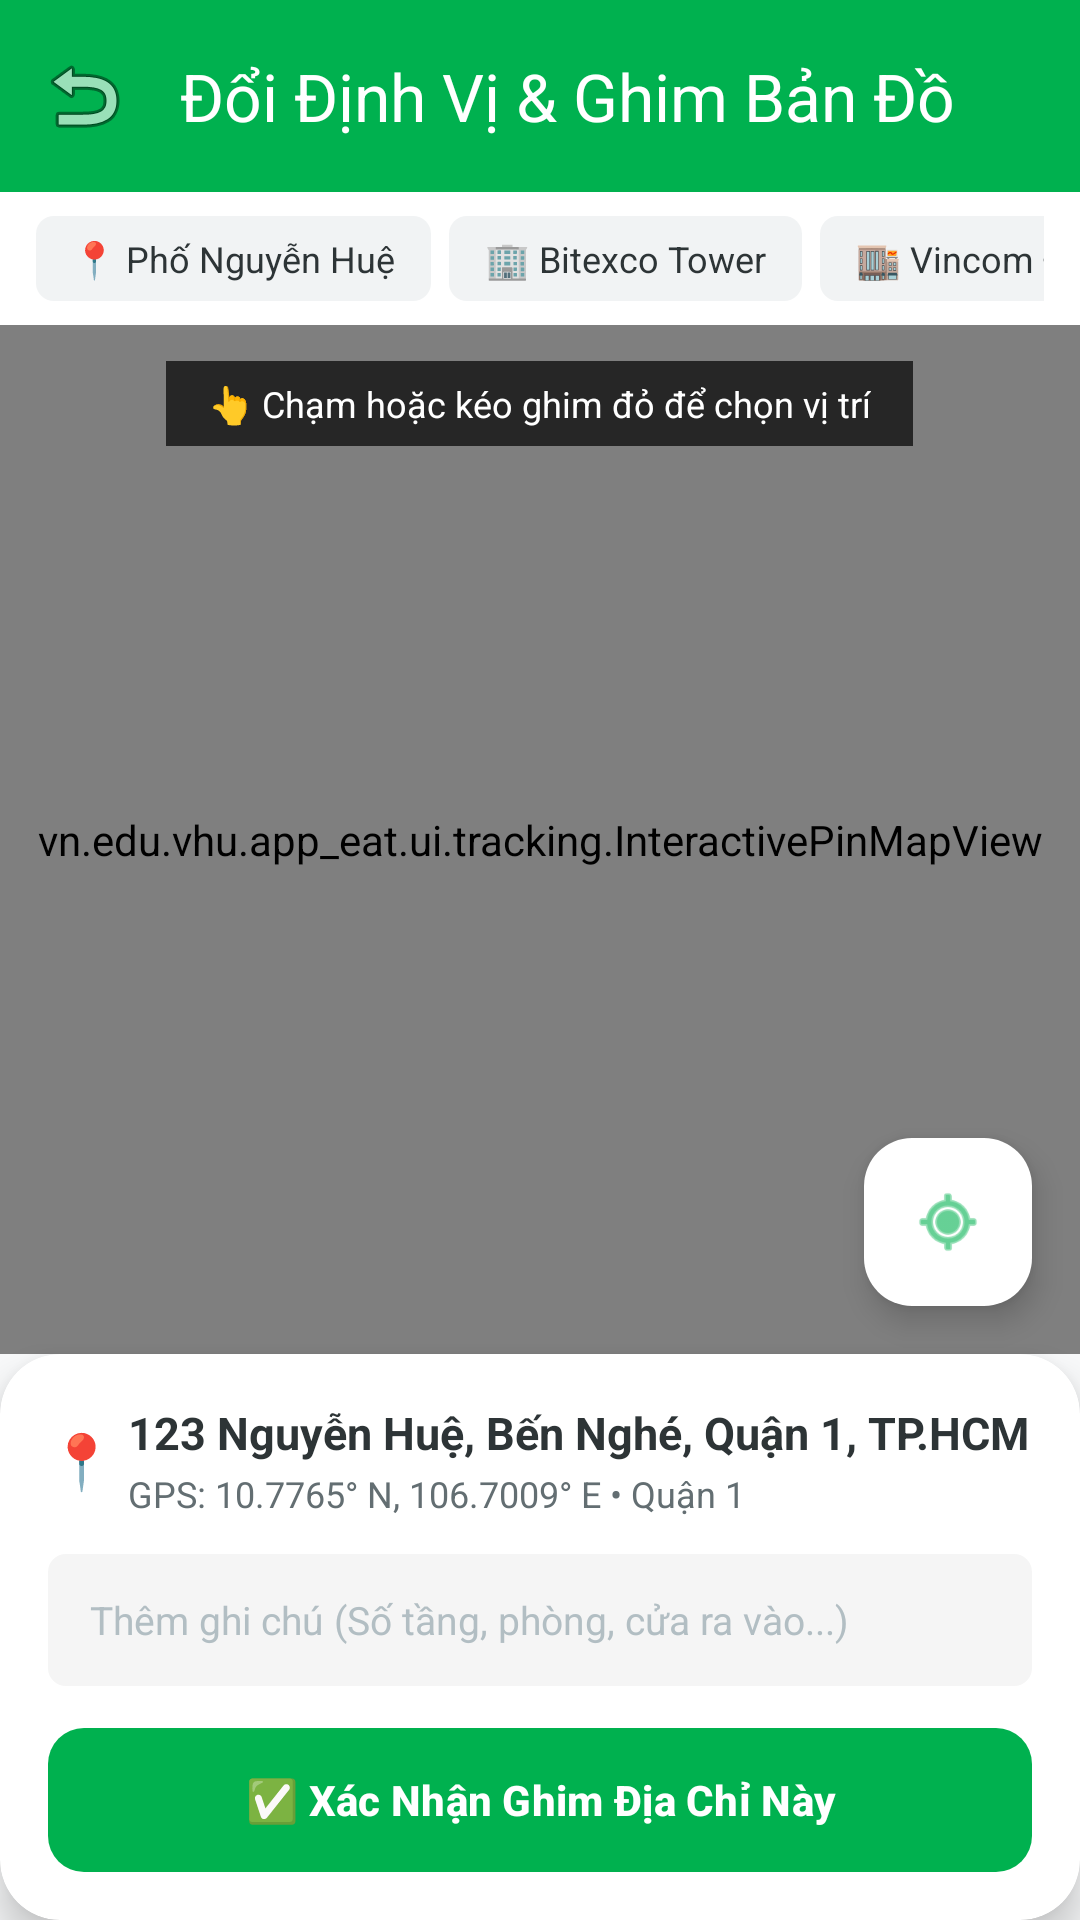

Write the Android layout XML for this screen, with the resource values it uses.
<!-- AndroidManifest.xml: application theme Theme.Appeat -->
<!-- res/layout/activity_location_picker.xml -->
<?xml version="1.0" encoding="utf-8"?>
<LinearLayout xmlns:android="http://schemas.android.com/apk/res/android"
    xmlns:app="http://schemas.android.com/apk/res-auto"
    android:layout_width="match_parent"
    android:layout_height="match_parent"
    android:orientation="vertical"
    android:background="@color/background_light">

    
    <com.google.android.material.appbar.AppBarLayout
        android:layout_width="match_parent"
        android:layout_height="wrap_content">
        <androidx.appcompat.widget.Toolbar
            android:id="@+id/toolbarLocationPicker"
            android:layout_width="match_parent"
            android:layout_height="?attr/actionBarSize"
            android:background="@color/mamzi_green"
            app:title="Đổi Định Vị &amp; Ghim Bản Đồ"
            app:titleTextColor="@color/white"
            app:navigationIcon="@android:drawable/ic_menu_revert" />
    </com.google.android.material.appbar.AppBarLayout>

    
    <HorizontalScrollView
        android:layout_width="match_parent"
        android:layout_height="wrap_content"
        android:scrollbars="none"
        android:background="@color/white"
        android:paddingHorizontal="12dp"
        android:paddingVertical="8dp">

        <LinearLayout
            android:layout_width="wrap_content"
            android:layout_height="wrap_content"
            android:orientation="horizontal">

            <TextView
                android:id="@+id/chipPresetNguyenHue"
                android:layout_width="wrap_content"
                android:layout_height="wrap_content"
                android:text="📍 Phố Nguyễn Huệ"
                android:textSize="12sp"
                android:textColor="@color/text_primary"
                android:background="@drawable/bg_badge_discount"
                android:backgroundTint="#F1F3F4"
                android:paddingHorizontal="12dp"
                android:paddingVertical="6dp"
                android:clickable="true"
                android:focusable="true"
                android:layout_marginEnd="6dp" />

            <TextView
                android:id="@+id/chipPresetBitexco"
                android:layout_width="wrap_content"
                android:layout_height="wrap_content"
                android:text="🏢 Bitexco Tower"
                android:textSize="12sp"
                android:textColor="@color/text_primary"
                android:background="@drawable/bg_badge_discount"
                android:backgroundTint="#F1F3F4"
                android:paddingHorizontal="12dp"
                android:paddingVertical="6dp"
                android:clickable="true"
                android:focusable="true"
                android:layout_marginEnd="6dp" />

            <TextView
                android:id="@+id/chipPresetVincom"
                android:layout_width="wrap_content"
                android:layout_height="wrap_content"
                android:text="🏬 Vincom Đồng Khởi"
                android:textSize="12sp"
                android:textColor="@color/text_primary"
                android:background="@drawable/bg_badge_discount"
                android:backgroundTint="#F1F3F4"
                android:paddingHorizontal="12dp"
                android:paddingVertical="6dp"
                android:clickable="true"
                android:focusable="true"
                android:layout_marginEnd="6dp" />

            <TextView
                android:id="@+id/chipPresetBenThanh"
                android:layout_width="wrap_content"
                android:layout_height="wrap_content"
                android:text="🛒 Chợ Bến Thành"
                android:textSize="12sp"
                android:textColor="@color/text_primary"
                android:background="@drawable/bg_badge_discount"
                android:backgroundTint="#F1F3F4"
                android:paddingHorizontal="12dp"
                android:paddingVertical="6dp"
                android:clickable="true"
                android:focusable="true"
                android:layout_marginEnd="6dp" />

            <TextView
                android:id="@+id/chipPresetPark"
                android:layout_width="wrap_content"
                android:layout_height="wrap_content"
                android:text="🌿 Công viên 23/9"
                android:textSize="12sp"
                android:textColor="@color/text_primary"
                android:background="@drawable/bg_badge_discount"
                android:backgroundTint="#F1F3F4"
                android:paddingHorizontal="12dp"
                android:paddingVertical="6dp"
                android:clickable="true"
                android:focusable="true" />

        </LinearLayout>
    </HorizontalScrollView>

    
    <RelativeLayout
        android:layout_width="match_parent"
        android:layout_height="0dp"
        android:layout_weight="1">

        <vn.edu.vhu.app_eat.ui.tracking.InteractivePinMapView
            android:id="@+id/interactiveMapView"
            android:layout_width="match_parent"
            android:layout_height="match_parent" />

        
        <TextView
            android:layout_width="wrap_content"
            android:layout_height="wrap_content"
            android:layout_alignParentTop="true"
            android:layout_centerHorizontal="true"
            android:layout_marginTop="12dp"
            android:text="👆 Chạm hoặc kéo ghim đỏ để chọn vị trí"
            android:textSize="12sp"
            android:textColor="@color/white"
            android:background="@color/black"
            android:backgroundTint="#B3000000"
            android:paddingHorizontal="14dp"
            android:paddingVertical="6dp" />

        
        <com.google.android.material.floatingactionbutton.FloatingActionButton
            android:id="@+id/fabMyLocation"
            android:layout_width="wrap_content"
            android:layout_height="wrap_content"
            android:layout_alignParentEnd="true"
            android:layout_alignParentBottom="true"
            android:layout_margin="16dp"
            app:fabSize="mini"
            app:backgroundTint="@color/white"
            app:tint="@color/mamzi_green"
            android:src="@android:drawable/ic_menu_mylocation"
            android:contentDescription="My Location" />

    </RelativeLayout>

    
    <com.google.android.material.card.MaterialCardView
        android:layout_width="match_parent"
        android:layout_height="wrap_content"
        app:cardCornerRadius="20dp"
        app:cardElevation="8dp"
        app:cardBackgroundColor="@color/white"
        app:strokeWidth="0dp">

        <LinearLayout
            android:layout_width="match_parent"
            android:layout_height="wrap_content"
            android:orientation="vertical"
            android:padding="16dp">

            <LinearLayout
                android:layout_width="match_parent"
                android:layout_height="wrap_content"
                android:orientation="horizontal"
                android:gravity="center_vertical">

                <TextView
                    android:layout_width="wrap_content"
                    android:layout_height="wrap_content"
                    android:text="📍 "
                    android:textSize="18sp" />

                <LinearLayout
                    android:layout_width="0dp"
                    android:layout_height="wrap_content"
                    android:layout_weight="1"
                    android:orientation="vertical">

                    <TextView
                        android:id="@+id/tvPinnedAddressTitle"
                        android:layout_width="wrap_content"
                        android:layout_height="wrap_content"
                        android:text="123 Nguyễn Huệ, Bến Nghé, Quận 1, TP.HCM"
                        android:textSize="15sp"
                        android:textStyle="bold"
                        android:textColor="@color/text_primary" />

                    <TextView
                        android:id="@+id/tvPinnedCoordinates"
                        android:layout_width="wrap_content"
                        android:layout_height="wrap_content"
                        android:text="GPS: 10.7765° N, 106.7009° E • Quận 1"
                        android:textSize="12sp"
                        android:textColor="@color/text_secondary"
                        android:layout_marginTop="2dp" />

                </LinearLayout>

            </LinearLayout>

            
            <EditText
                android:id="@+id/etAddressDetail"
                android:layout_width="match_parent"
                android:layout_height="44dp"
                android:layout_marginTop="12dp"
                android:background="@drawable/bg_badge_discount"
                android:backgroundTint="#F5F5F5"
                android:hint="Thêm ghi chú (Số tầng, phòng, cửa ra vào...)"
                android:textSize="13sp"
                android:textColor="@color/text_primary"
                android:textColorHint="@color/text_hint"
                android:paddingHorizontal="14dp"
                android:importantForAutofill="no"
                android:inputType="textCapSentences" />

            
            <com.google.android.material.button.MaterialButton
                android:id="@+id/btnConfirmPinLocation"
                android:layout_width="match_parent"
                android:layout_height="48dp"
                android:layout_marginTop="14dp"
                android:text="✅ Xác Nhận Ghim Địa Chỉ Này"
                android:textSize="14sp"
                android:textStyle="bold"
                android:textColor="@color/white"
                app:backgroundTint="@color/mamzi_green"
                app:cornerRadius="12dp"
                android:insetTop="0dp"
                android:insetBottom="0dp" />

        </LinearLayout>
    </com.google.android.material.card.MaterialCardView>

</LinearLayout>
<!-- resources referenced by this layout -->
<resources>
  <color name="background_light">#F8F9FA</color>
  <color name="black">#FF000000</color>
  <color name="mamzi_green">#00B14F</color>
  <color name="text_hint">#B2BEC3</color>
  <color name="text_primary">#2D3436</color>
  <color name="text_secondary">#636E72</color>
  <color name="white">#FFFFFFFF</color>
  <!-- drawable bg_badge_discount (drawable) -->
  <?xml version="1.0" encoding="utf-8"?>
  <shape xmlns:android="http://schemas.android.com/apk/res/android"
      android:shape="rectangle">
      <solid android:color="@color/mamzi_orange" />
      <corners android:radius="6dp" />
  </shape>
  <style name="Theme.Appeat" parent="Base.Theme.Appeat" />
  <color name="mamzi_orange">#FF6B6B</color>
  <style name="Base.Theme.Appeat" parent="Theme.Material3.DayNight.NoActionBar">
          
          <item name="colorPrimary">@color/mamzi_green</item>
          <item name="colorPrimaryDark">@color/mamzi_green_dark</item>
          <item name="colorSecondary">@color/mamzi_orange</item>
          <item name="android:windowBackground">@color/background_light</item>
      </style>
  <color name="mamzi_green_dark">#008B3E</color>
</resources>
